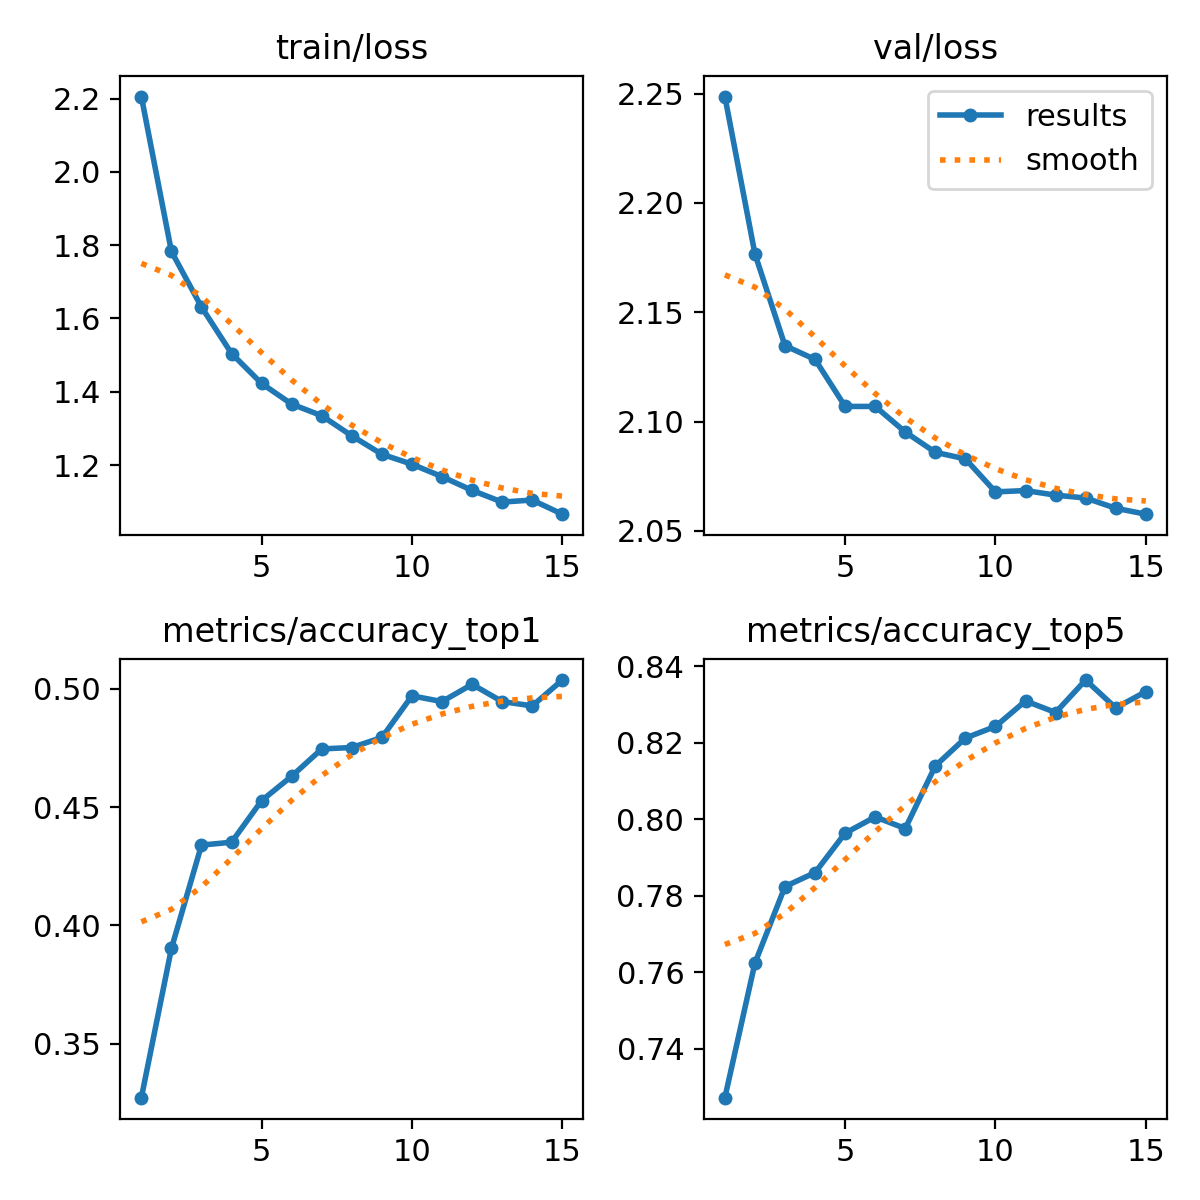

The file beside this chart, header and first rows:
epoch, train/loss, metrics/accuracy_top1, metrics/accuracy_top5, val/loss, lr/pg0, lr/pg1, lr/pg2
1, 2.206, 0.3273, 0.7273, 2.249, 0.0002373, 0.0002373, 0.0002373
2, 1.783, 0.3903, 0.7624, 2.177, 0.0004439, 0.0004439, 0.0004439
3, 1.631, 0.4339, 0.7824, 2.135, 0.0006191, 0.0006191, 0.0006191
4, 1.504, 0.4351, 0.7861, 2.128, 0.0005726, 0.0005726, 0.0005726
5, 1.423, 0.4527, 0.7964, 2.107, 0.0005255, 0.0005255, 0.0005255
6, 1.366, 0.463, 0.8006, 2.107, 0.0004784, 0.0004784, 0.0004784
7, 1.335, 0.4746, 0.7976, 2.095, 0.0004313, 0.0004313, 0.0004313
8, 1.28, 0.4752, 0.8139, 2.086, 0.0003841, 0.0003841, 0.0003841
9, 1.23, 0.4794, 0.8212, 2.083, 0.000337, 0.000337, 0.000337
10, 1.202, 0.497, 0.8242, 2.068, 0.0002899, 0.0002899, 0.0002899
11, 1.168, 0.4945, 0.8309, 2.068, 0.0002428, 0.0002428, 0.0002428
12, 1.131, 0.5018, 0.8279, 2.066, 0.0001956, 0.0001956, 0.0001956
13, 1.099, 0.4945, 0.8364, 2.065, 0.0001485, 0.0001485, 0.0001485
14, 1.105, 0.4927, 0.8291, 2.06, 0.0001014, 0.0001014, 0.0001014
15, 1.066, 0.5036, 0.8333, 2.058, 5.4264e-05, 5.4264e-05, 5.4264e-05
